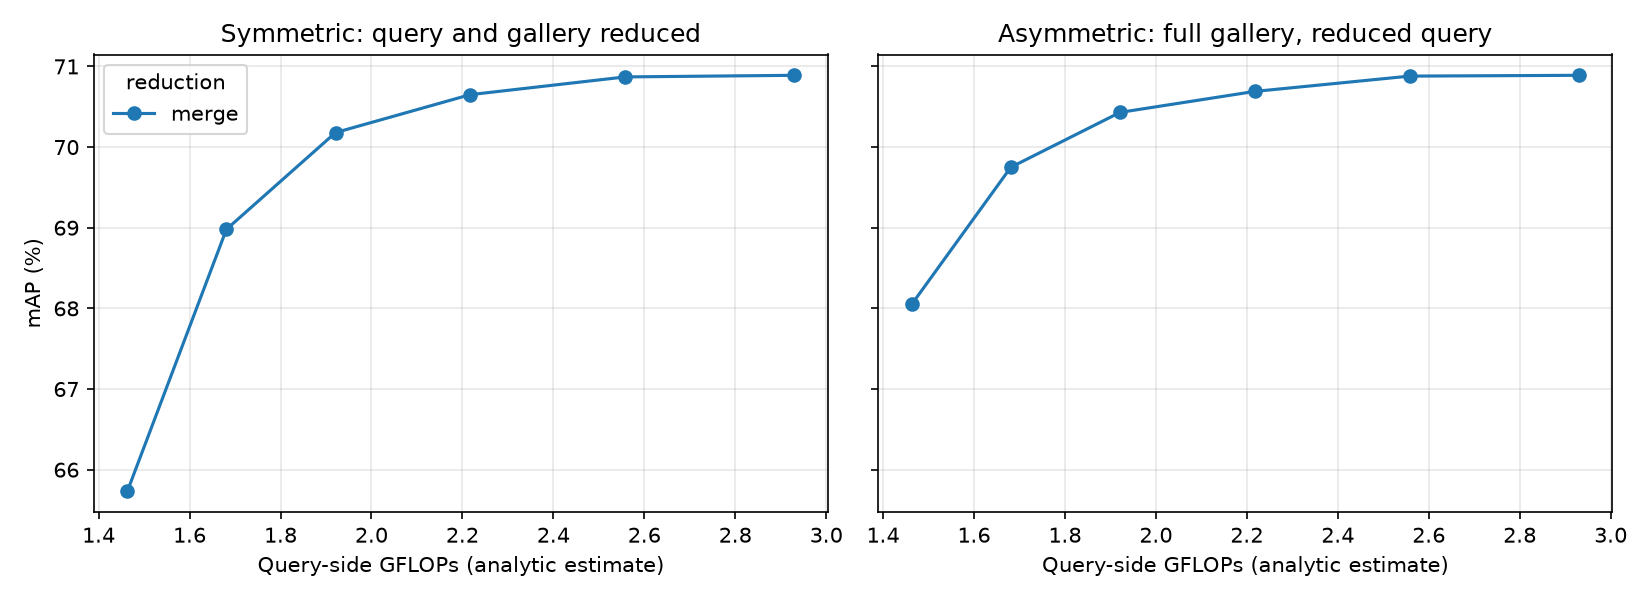

The data file committed next to this chart (first rows):
mode, keep, final_tokens, gflops, img_s, sym_mAP, sym_R1, asym_mAP, asym_R1, q_cos
none, 1.0, 129, 2.93, 9049, 70.89, 87.74, 70.89, 87.74, 1.0
merge, 0.9, 96, 2.558, 8450, 70.87, 87.71, 70.88, 87.65, 0.9988
merge, 0.8, 68, 2.217, 11304, 70.65, 87.71, 70.69, 87.35, 0.9948
merge, 0.7, 46, 1.921, 13082, 70.18, 87.2, 70.43, 87.38, 0.9875
merge, 0.6, 30, 1.681, 14598, 68.98, 86.52, 69.75, 86.58, 0.9736
merge, 0.5, 17, 1.463, 16257, 65.73, 84.47, 68.05, 85.01, 0.9336
